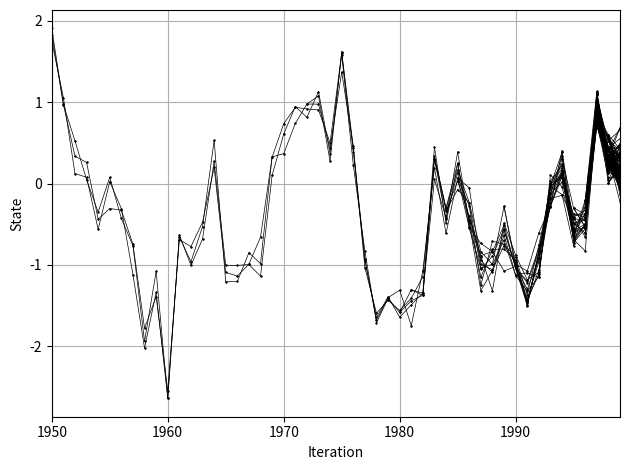

Write Python code to recreate this figure.
import numpy as np
import matplotlib.pyplot as plt
from scipy.stats import norm
T = 2000

x = np.zeros(T)
y = np.zeros(T)

x[0] = np.random.normal(0, 2**.5)
y[0] = np.random.normal(2*x[0], 0.1**.5)

for t in range(1, T):
    x[t] = np.random.normal(0.8*x[t-1], 0.5**.5)
    y[t] = np.random.normal(2*x[t], 0.1**.5)


## Kalman block ##
print('Kalman block')
A = 0.8
C = 2
Q = 0.5
R = 0.1
P = 2

x_kalman = np.zeros(T)
var_kalman = np.zeros(T)
x_kalman[0] = 0
var_kalman[0] = P
for t in range(1,T):
    P_pred = A*P*A + Q    
    K = P_pred*C*(C*P_pred*C + R)**-1
    
    P = P_pred - K*C*P_pred
    x_kalman[t] = A*x_kalman[t-1] + K*(y[t] - C*A*x_kalman[t-1])
    var_kalman[t] = P
mse_kalman = np.mean(np.abs(x_kalman - x))
## end of Kalman block ##

### FAPF block
print('\nFAPF block')
def fapf_q(y, x_, N):
    return norm.rvs(loc=1/42 * (20*y + 1.6*x_), scale=42**-0.5, size=N)

def fapf_q_pdf(x, y, x_):
    return norm.pdf(x, loc=1/42 * (20*y + 1.6*x_), scale=42**-0.5)

def fapf_v(y, x_):
    return norm.pdf(y, loc=1.6*x_, scale=2.1**0.5)

N = 100

mad_fapf_2_kalman = []
print(N)

x_fapf_hat = np.zeros(T)
x_fapf = np.zeros((N, T))
a = np.zeros((N, T))

# initialize x from q
x_fapf[:, 0] = fapf_q(y[0], 0, N)
for t in range(1, T):
    # compute misadjustment multipliers v
    v = fapf_v(y[t-1], x_fapf[:, t-1])
    v /= v.sum()

    # ancenstor indexes
    a[:, t] = np.random.choice(N, size=N, p=v)

    # propagation
    x_fapf[:, t] = fapf_q(y[t], x_fapf[a[:, t].astype(int), t-1], N) 
    x_fapf_hat[t] = np.mean(x_fapf[:, t])
mad_fapf_2_kalman.append(np.mean(np.abs(x_fapf_hat-x_kalman)))

print('MAD between FAPF and Kalman state: ', mad_fapf_2_kalman)

## end of FAPF block
a = a.astype(int)
idx = np.arange(N)
for t in range(T-1, T-50, -1):
    n = len(idx)
    t_mat = np.vstack((t*np.ones(n), (t-1)*np.ones(n)))
    ancest = a[a[idx, t], t-1]
    val_mat =  np.vstack((x_fapf[idx, t], x_fapf[ancest, t-1]))
    idx_mat = np.vstack((idx, ancest))
    plt.plot(t_mat, val_mat, 'ko-', linewidth=.5, markersize=.5)
    idx = np.unique(ancest)
plt.xlabel('Iteration')
plt.ylabel('State')
plt.xlim(1950, 1999)
plt.grid()
plt.tight_layout()
plt.show()